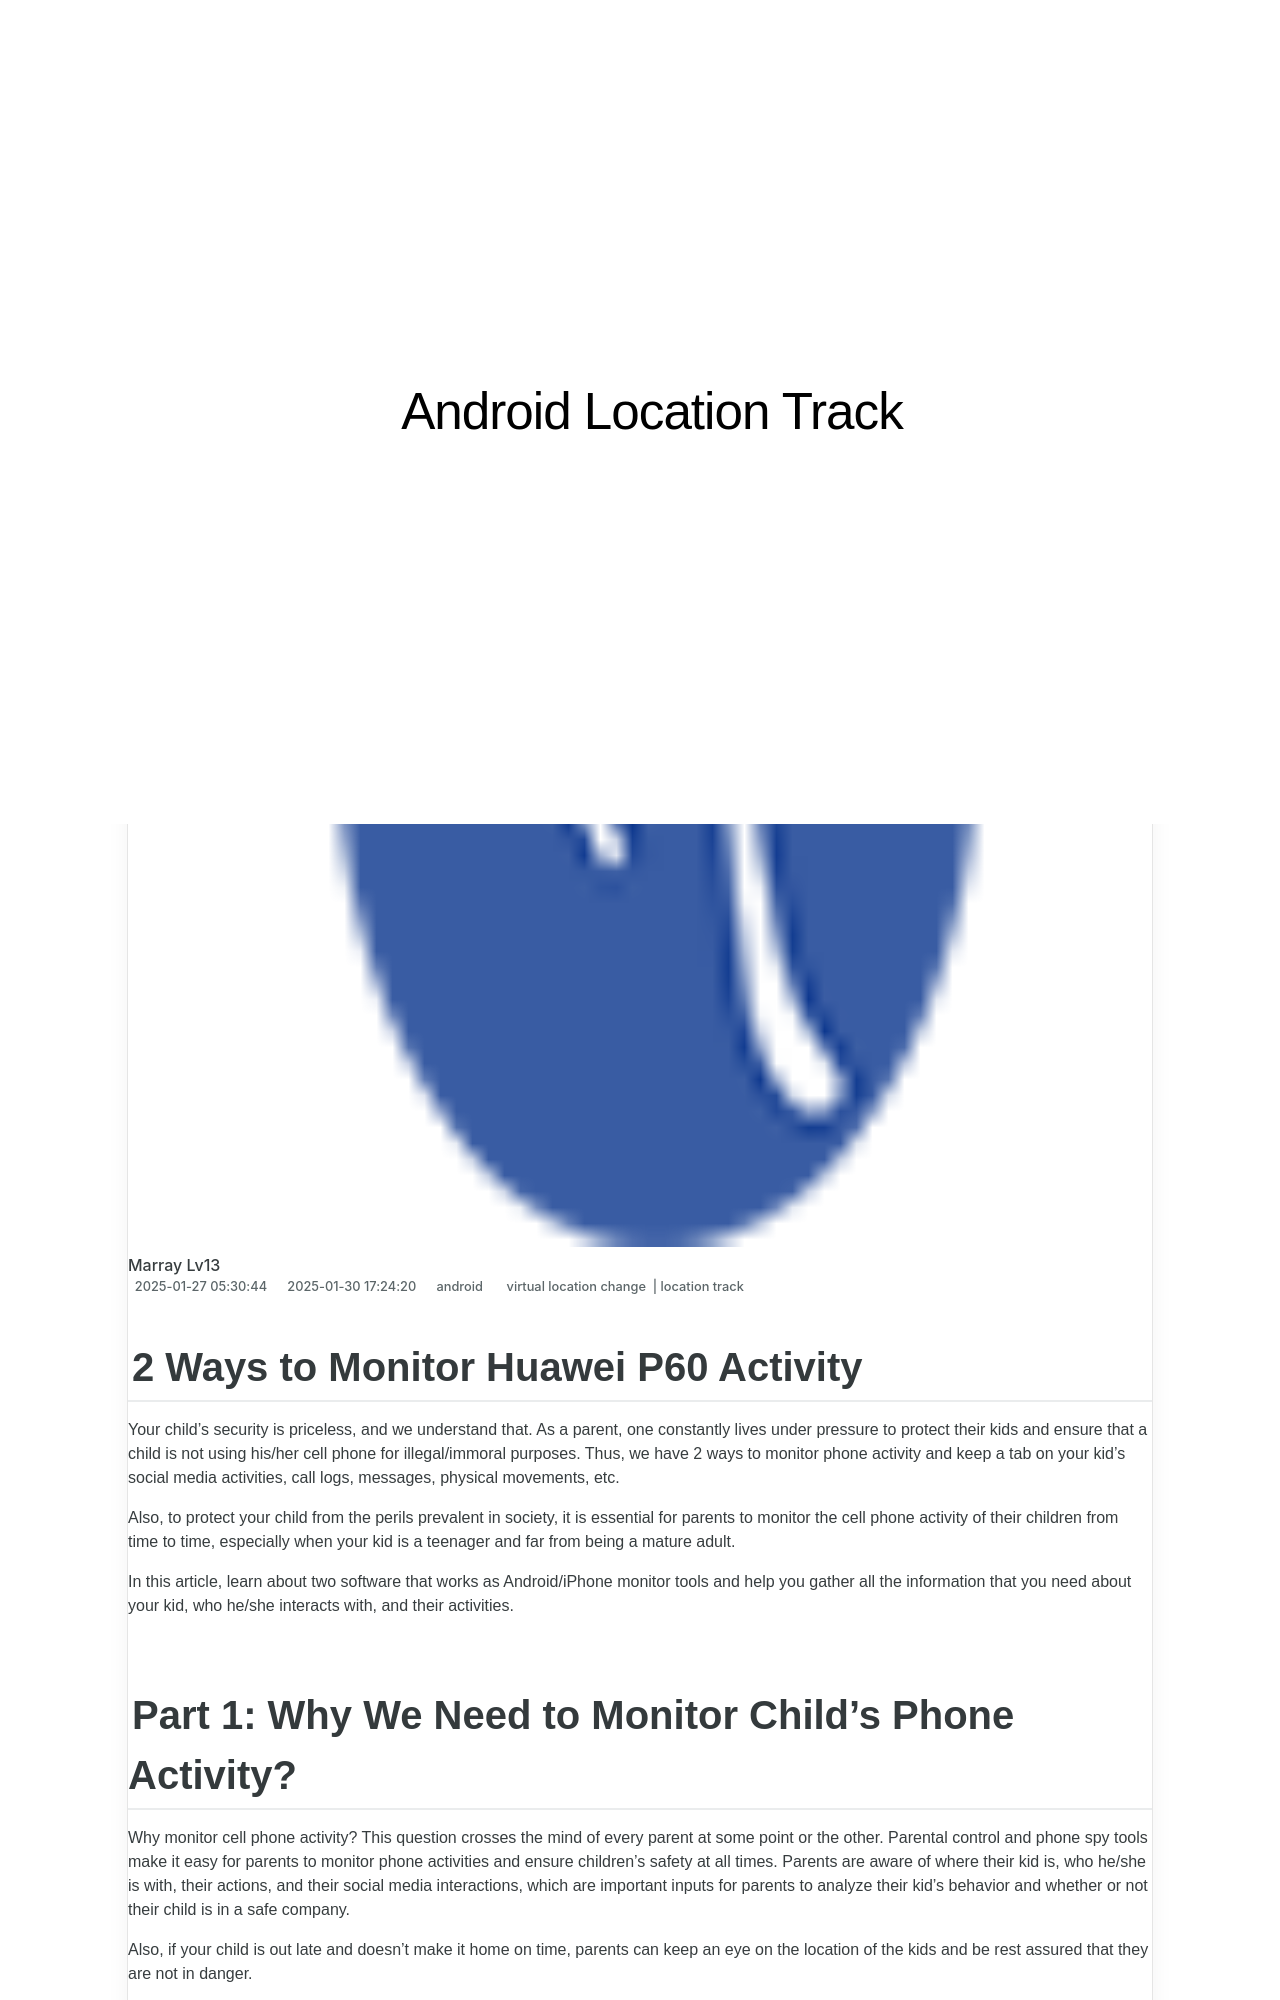

repository: techidaily/site-android-location-track · page: 2-ways-to-monitor-huawei-p60-activity-drfone-by-drfone-virtual-android/index.html · generator: jekyll

---
title: 2 Ways to Monitor Huawei P60 Activity | Dr.fone
date: 2025-01-27T05:30:44.558Z
updated: 2025-01-30T17:24:20.865Z
tags: 
  - virtual location change
  - location track
categories:
  - android
description: This article describes 2 Ways to Monitor Huawei P60 Activity
excerpt: This article describes 2 Ways to Monitor Huawei P60 Activity
keywords: track location,Location Track for P60
thumbnail: https://thmb.techidaily.com/ab68550bed8939ff878aaece9b28e90d8b0465006aaa80a48dab2ef20ecc47cd.jpg
---

## 2 Ways to Monitor Huawei P60 Activity

Your child’s security is priceless, and we understand that. As a parent, one constantly lives under pressure to protect their kids and ensure that a child is not using his/her cell phone for illegal/immoral purposes. Thus, we have 2 ways to monitor phone activity and keep a tab on your kid’s social media activities, call logs, messages, physical movements, etc.

Also, to protect your child from the perils prevalent in society, it is essential for parents to monitor the cell phone activity of their children from time to time, especially when your kid is a teenager and far from being a mature adult.

In this article, learn about two software that works as Android/iPhone monitor tools and help you gather all the information that you need about your kid, who he/she interacts with, and their activities.
